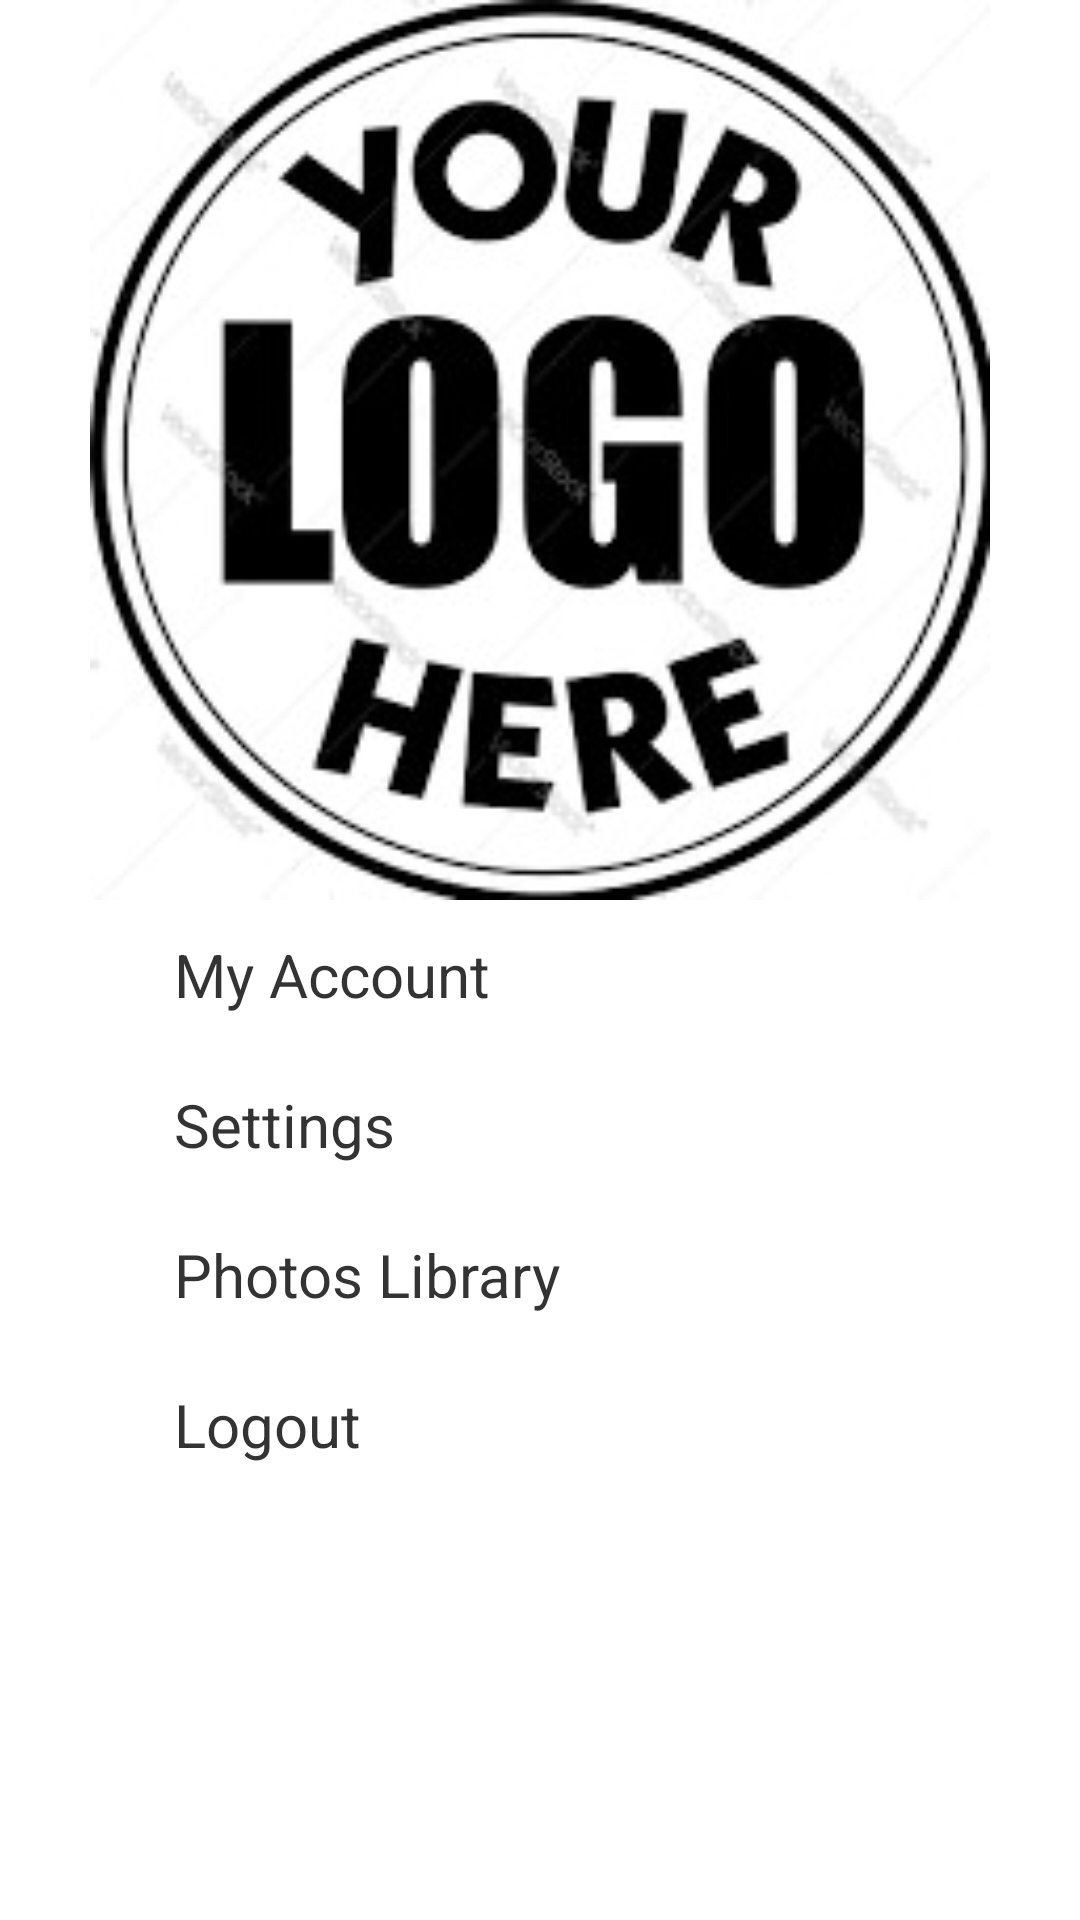

Android layout source for this screen:
<!-- AndroidManifest.xml: application theme Theme.MenuPro10 -->
<!-- res/layout/drawer_layout_main.xml -->
<?xml version="1.0" encoding="utf-8"?>
<LinearLayout
    xmlns:android="http://schemas.android.com/apk/res/android"
    android:layout_width="match_parent"
    android:layout_height="match_parent"
    android:orientation="vertical">
    <ImageView
        android:layout_width="match_parent"
        android:layout_height="300dp"
        android:src="@drawable/logo_here"
        />

    <LinearLayout
        android:layout_width="match_parent"
        android:layout_height="wrap_content"
        android:orientation="horizontal"
        >
        <ImageView
            android:layout_width="50dp"
            android:layout_height="50dp"
            android:src="@drawable/add_item"
            />
        <TextView
            android:id="@+id/my_account_option"
            android:layout_width="match_parent"
            android:layout_height="wrap_content"
            android:text="My Account"
            style="@style/txt_styles"
            android:layout_gravity="center"
            android:layout_marginStart="8dp"
            />
    </LinearLayout>
    <LinearLayout
        android:layout_width="match_parent"
        android:layout_height="wrap_content"
        android:orientation="horizontal"
        >
        <ImageView
            android:layout_width="50dp"
            android:layout_height="50dp"
            android:src="@drawable/add_item"
            />
        <TextView
            android:id="@+id/settings_option"
            android:layout_width="match_parent"
            android:layout_height="wrap_content"
            android:text="Settings"
            style="@style/txt_styles"
            android:layout_gravity="center"
            android:layout_marginStart="8dp"
            />
    </LinearLayout>
    <LinearLayout
        android:layout_width="match_parent"
        android:layout_height="wrap_content"
        android:orientation="horizontal"
        >
        <ImageView
            android:layout_width="50dp"
            android:layout_height="50dp"
            android:src="@drawable/add_item"
            />
        <TextView
            android:id="@+id/photo_Library_option"
            android:layout_width="match_parent"
            android:layout_height="wrap_content"
            android:text="Photos Library"
            style="@style/txt_styles"
            android:layout_gravity="center"
            android:layout_marginStart="8dp"
            />
    </LinearLayout>
    <LinearLayout
        android:layout_width="match_parent"
        android:layout_height="wrap_content"
        android:orientation="horizontal"
        >
        <ImageView
            android:layout_width="50dp"
            android:layout_height="50dp"
            android:src="@drawable/add_item"
            />
        <TextView
            android:id="@+id/logout_option"
            android:layout_width="match_parent"
            android:layout_height="wrap_content"
            android:text="Logout"
            style="@style/txt_styles"
            android:layout_gravity="center"
            android:layout_marginStart="8dp"
            />
    </LinearLayout>



</LinearLayout>
<!-- resources referenced by this layout -->
<resources>
  <!-- drawable logo_here: jpg bitmap (drawable, 49462 bytes) -->
  <style name="txt_styles">
          <item name="fontFamily">@font/poppins_medium</item>
          <item name="android:textColor">@color/normal_txt_color</item>
          <item name="android:textSize">20sp</item>
      </style>
  <style name="Theme.MenuPro10" parent="Theme.MaterialComponents.DayNight.DarkActionBar">
          
          <item name="colorPrimary">@color/purple_500</item>
          <item name="colorPrimaryVariant">@color/purple_700</item>
          <item name="colorOnPrimary">@color/white</item>
          
          <item name="colorSecondary">@color/teal_200</item>
          <item name="colorSecondaryVariant">@color/teal_700</item>
          <item name="colorOnSecondary">@color/black</item>
          
          <item name="android:statusBarColor" tools:targetApi="l">?attr/colorPrimaryVariant</item>
          
      </style>
  <color name="normal_txt_color">#CC000000</color>
  <color name="purple_500">#FF6200EE</color>
  <color name="purple_700">#FF3700B3</color>
  <color name="white">#FFFFFFFF</color>
  <color name="teal_200">#FF03DAC5</color>
  <color name="teal_700">#FF018786</color>
  <color name="black">#FF000000</color>
</resources>
